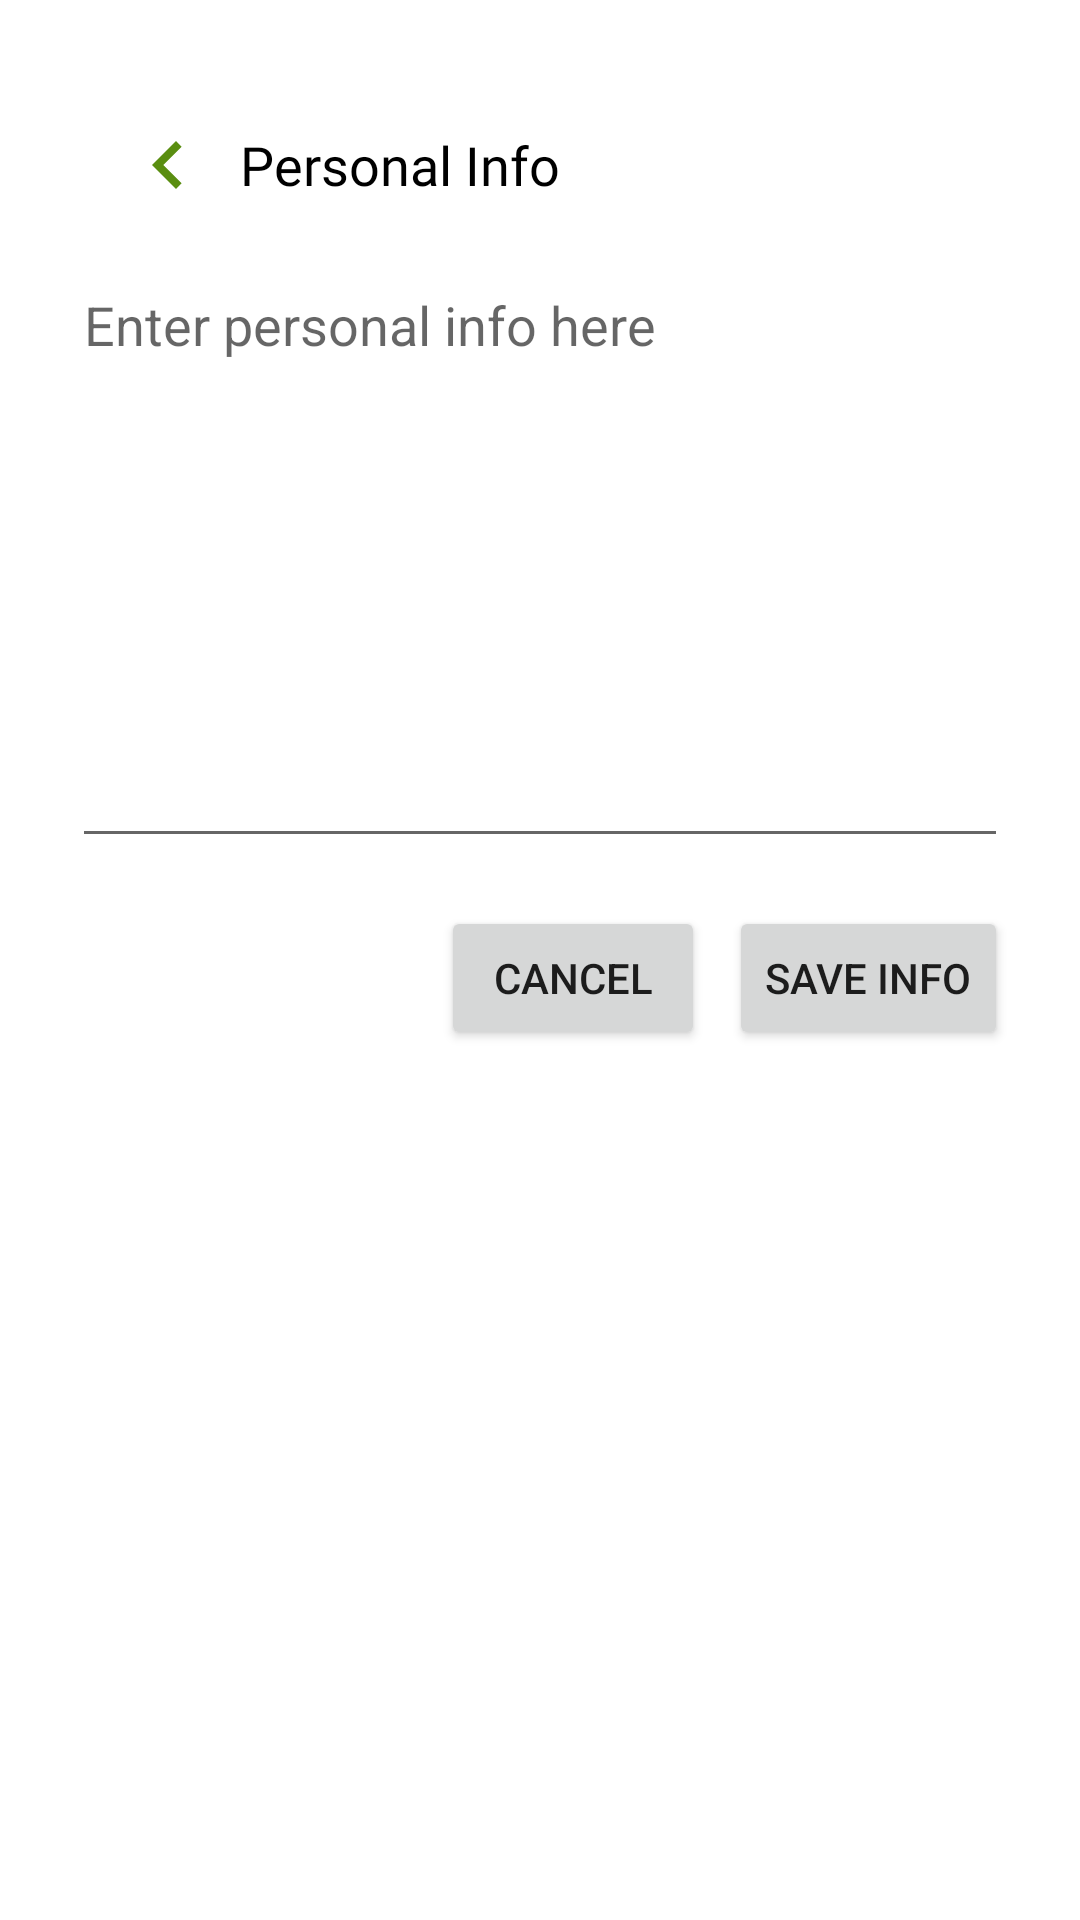

Here is an Android app screen rendered from its layout file. Give the layout XML and the strings, colors and styles it references.
<!-- AndroidManifest.xml: application theme Theme.HealthHub -->
<!-- res/layout/activity_admin_set_personal_info.xml -->
<LinearLayout xmlns:android="http://schemas.android.com/apk/res/android"
    android:layout_width="match_parent"
    android:layout_height="match_parent"
    xmlns:app="http://schemas.android.com/apk/res-auto"
    android:orientation="vertical"
    android:padding="24dp">

    <LinearLayout
        android:id="@+id/admin_sethome_linear_layout1"
        android:layout_width="match_parent"
        android:layout_height="62dp"
        app:layout_constraintEnd_toEndOf="parent"
        app:layout_constraintStart_toStartOf="parent"
        app:layout_constraintTop_toTopOf="parent"
        android:background="@color/white"
        android:gravity="center_vertical"
        android:orientation="horizontal"
        android:padding="16dp">

        <Button
            android:id="@+id/admin_setpersonal_btn1"
            android:layout_width="32dp"
            android:layout_height="32dp"
            android:background="@drawable/baseline_chevron_left_24" />

        <TextView
            android:id="@+id/admin_sethome_tv1"
            android:layout_width="wrap_content"
            android:layout_height="wrap_content"
            android:layout_marginStart="8dp"
            android:fontFamily="@font/inter_semibold"
            android:text="Personal Info"
            android:textColor="@color/black"
            android:textSize="18sp" />
    </LinearLayout>



    <EditText
        android:id="@+id/personalInfoEditText"
        android:layout_width="match_parent"
        android:layout_height="200dp"
        android:hint="Enter personal info here"
        android:gravity="top"
        android:inputType="textMultiLine" />

    
    <LinearLayout
        android:layout_width="match_parent"
        android:layout_height="wrap_content"
        android:orientation="horizontal"
        android:layout_marginTop="16dp"
        android:gravity="end">


        <Button
            android:id="@+id/cancelButton"
            android:layout_width="wrap_content"
            android:layout_height="wrap_content"
            android:text="Cancel"
            android:layout_marginEnd="8dp"
            />

        <Button
            android:id="@+id/saveInfoButton"
            android:layout_width="wrap_content"
            android:layout_height="wrap_content"
            android:text="Save Info"
            />

    </LinearLayout>
</LinearLayout>
<!-- resources referenced by this layout -->
<resources>
  <color name="black">#FF000000</color>
  <color name="white">#FFFFFFFF</color>
  <!-- drawable baseline_chevron_left_24 (drawable) -->
  <vector xmlns:android="http://schemas.android.com/apk/res/android" android:height="24dp" android:tint="#5A8E11" android:viewportHeight="24" android:viewportWidth="24" android:width="24dp">
        
      <path android:fillColor="@android:color/white" android:pathData="M15.41,7.41L14,6l-6,6 6,6 1.41,-1.41L10.83,12z"/>
      
  </vector>
  <style name="Theme.HealthHub" parent="Base.Theme.HealthHub" />
  <style name="Base.Theme.HealthHub" parent="Theme.MaterialComponents.DayNight.NoActionBar">
  
          
           <item name="colorPrimary">@color/green</item>
          <item name="colorPrimaryVariant">@color/light_green</item>
          <item name="colorOnPrimary">@color/white</item>
          <item name="colorSecondary">@color/dark_green</item>
          <item name="colorOnSecondary">@color/white</item>
          <item name="colorSurface">@color/white</item>
          <item name="colorOnSurface">@color/black</item>
  
  
      </style>
  <color name="green">#5A8E11</color>
  <color name="light_green">#d1ebae</color>
  <color name="dark_green">#2A4209</color>
</resources>
